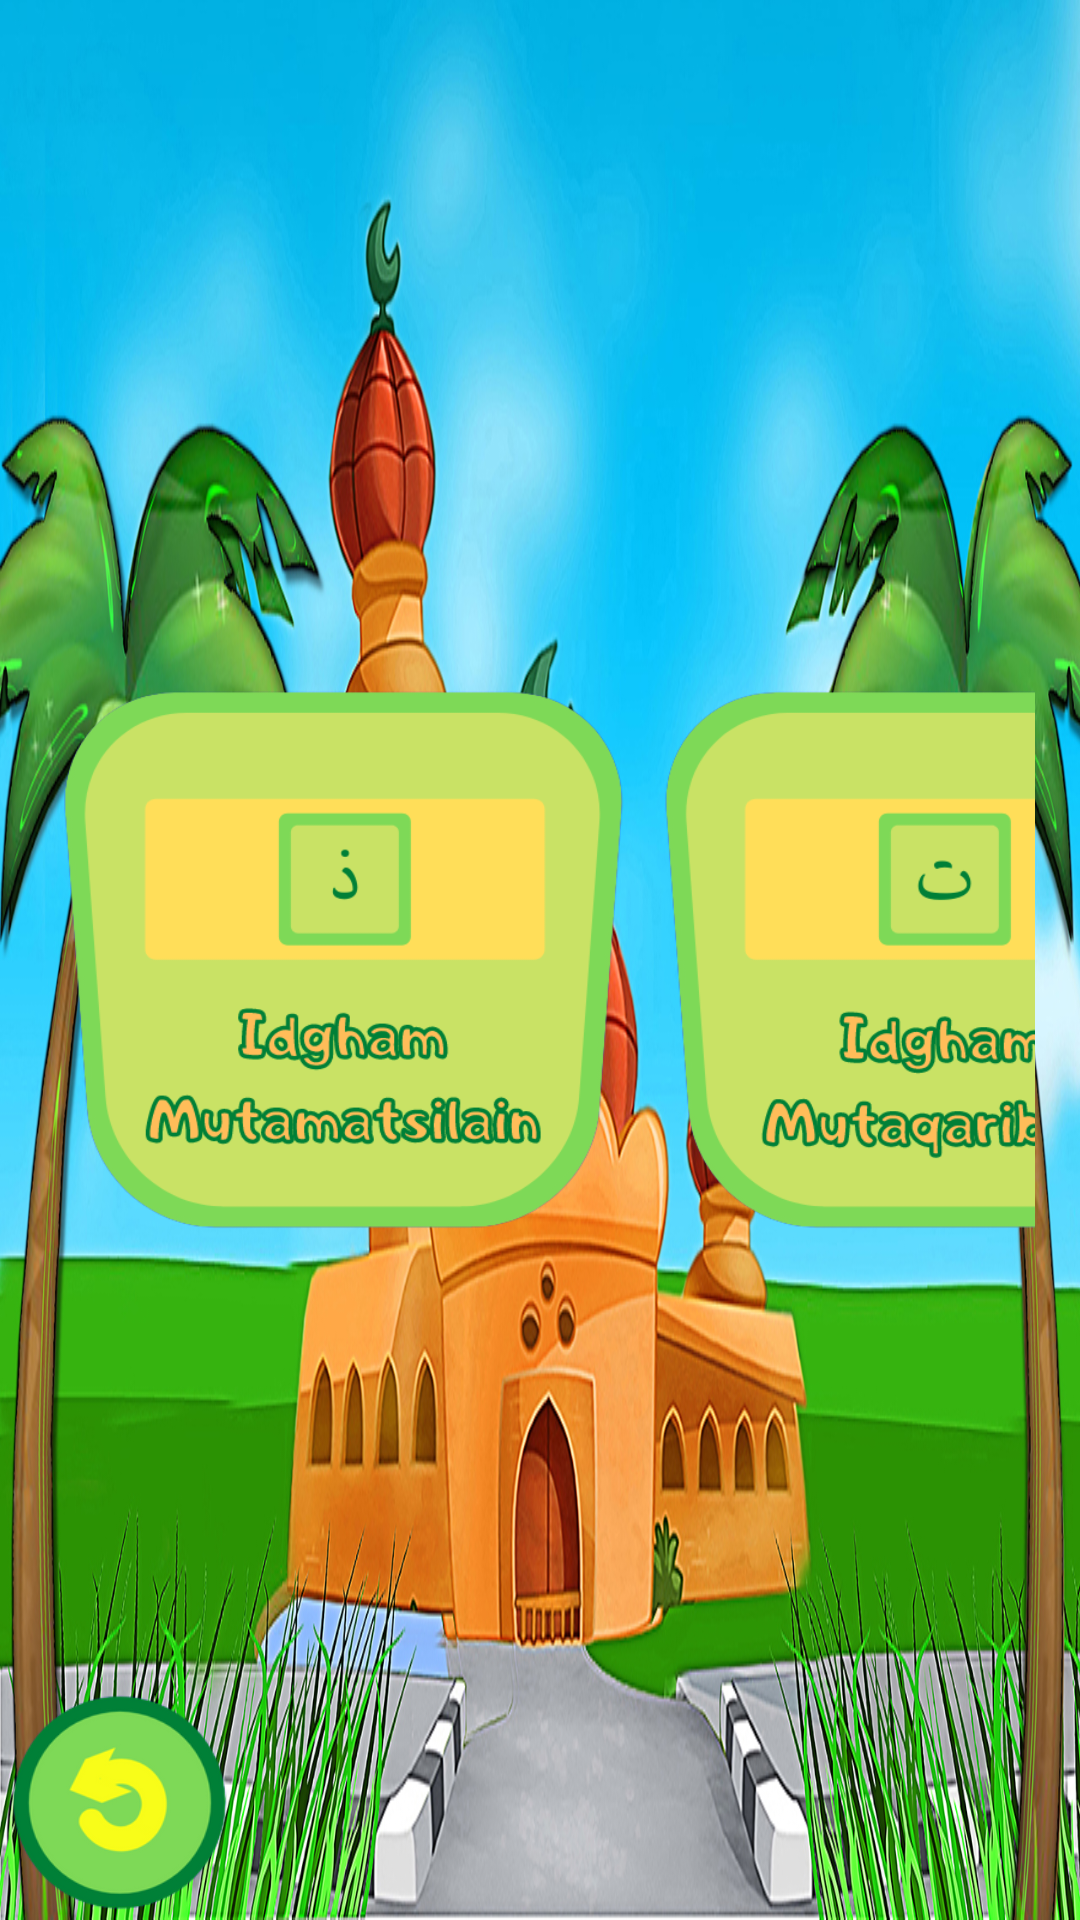

Here is an Android app screen rendered from its layout file. Give the layout XML and the strings, colors and styles it references.
<!-- AndroidManifest.xml: application theme Theme.AppCompat.DayNight.NoActionBar -->
<!-- res/layout/activity_idgham.xml -->
<?xml version="1.0" encoding="utf-8"?>
<RelativeLayout
    xmlns:android="http://schemas.android.com/apk/res/android"
    xmlns:app="http://schemas.android.com/apk/res-auto"
    xmlns:tools="http://schemas.android.com/tools"
    android:id="@+id/idghamAct"
    android:layout_width="match_parent"
    android:layout_height="match_parent"
    android:background="@drawable/bg2"
    android:orientation="horizontal"
    tools:context=".IdghamActivity">

    <HorizontalScrollView
        android:layout_width="wrap_content"
        android:layout_height="wrap_content"
        android:layout_marginRight="30dp"
        android:layout_centerInParent="true"
        android:scrollbars="none">

        <LinearLayout
            android:layout_width="match_parent"
            android:layout_height="match_parent">

            <ImageButton
                android:id="@+id/idghamMutamatsilain"
                android:layout_width="200dp"
                android:layout_height="200dp"
                android:background="@drawable/idgham_mutamatsilain"/>

            <ImageButton
                android:id="@+id/idghamMutaqaribain"
                android:layout_width="200dp"
                android:layout_height="200dp"
                android:background="@drawable/idgham_mutaqaribain"
                android:scaleType="center" />

            <ImageButton
                android:id="@+id/idghamMutajanisain"
                android:layout_width="200dp"
                android:layout_height="200dp"
                android:background="@drawable/idgham_mutajanisain"/>

        </LinearLayout>

    </HorizontalScrollView>

    <ImageButton
        android:id="@+id/back"
        android:layout_width="80dp"
        android:layout_height="80dp"
        android:layout_alignParentStart="true"
        android:layout_alignParentBottom="true"
        android:background="@drawable/btn_back"/>

</RelativeLayout>
<!-- resources referenced by this layout -->
<resources>
  <!-- drawable bg2: jpg bitmap (drawable, 803216 bytes) -->
  <!-- drawable btn_back: png bitmap (drawable, 18348 bytes) -->
  <!-- drawable idgham_mutajanisain: png bitmap (drawable, 44049 bytes) -->
  <!-- drawable idgham_mutamatsilain: png bitmap (drawable, 42925 bytes) -->
  <!-- drawable idgham_mutaqaribain: png bitmap (drawable, 43539 bytes) -->
</resources>
